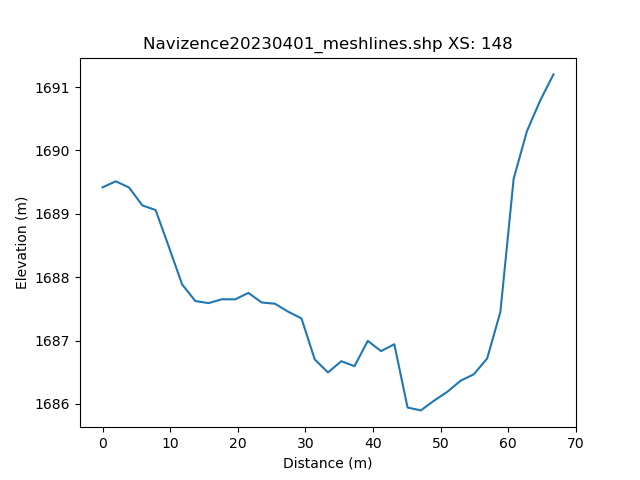

Data behind this chart, as committed beside it:
, h_distance, Elevation
0, 0.0, 1689
1, 0.9902, 1690
2, 1.98, 1690
3, 2.971, 1690
4, 3.961, 1689
5, 4.951, 1689
6, 5.941, 1689
7, 6.931, 1689
8, 7.921, 1689
9, 8.912, 1689
10, 9.902, 1688
11, 10.89, 1688
12, 11.88, 1688
13, 12.87, 1688
14, 13.86, 1688
15, 14.85, 1688
16, 15.84, 1688
17, 16.83, 1688
18, 17.82, 1688
19, 18.81, 1688
20, 19.8, 1688
21, 20.79, 1688
22, 21.78, 1688
23, 22.77, 1688
24, 23.76, 1688
25, 24.75, 1688
26, 25.74, 1688
27, 26.73, 1687
28, 27.73, 1687
29, 28.72, 1687
30, 29.71, 1687
31, 30.7, 1687
32, 31.69, 1687
33, 32.68, 1687
34, 33.67, 1686
35, 34.66, 1687
36, 35.65, 1687
37, 36.64, 1687
38, 37.63, 1687
39, 38.62, 1687
40, 39.61, 1687
41, 40.6, 1687
42, 41.59, 1687
43, 42.58, 1687
44, 43.57, 1687
45, 44.56, 1687
46, 45.55, 1686
47, 46.54, 1686
48, 47.53, 1686
49, 48.52, 1686
50, 49.51, 1686
51, 50.5, 1686
52, 51.49, 1686
53, 52.48, 1686
54, 53.47, 1686
55, 54.46, 1686
56, 55.45, 1687
57, 56.44, 1687
58, 57.43, 1687
59, 58.42, 1687
... 42 more rows
